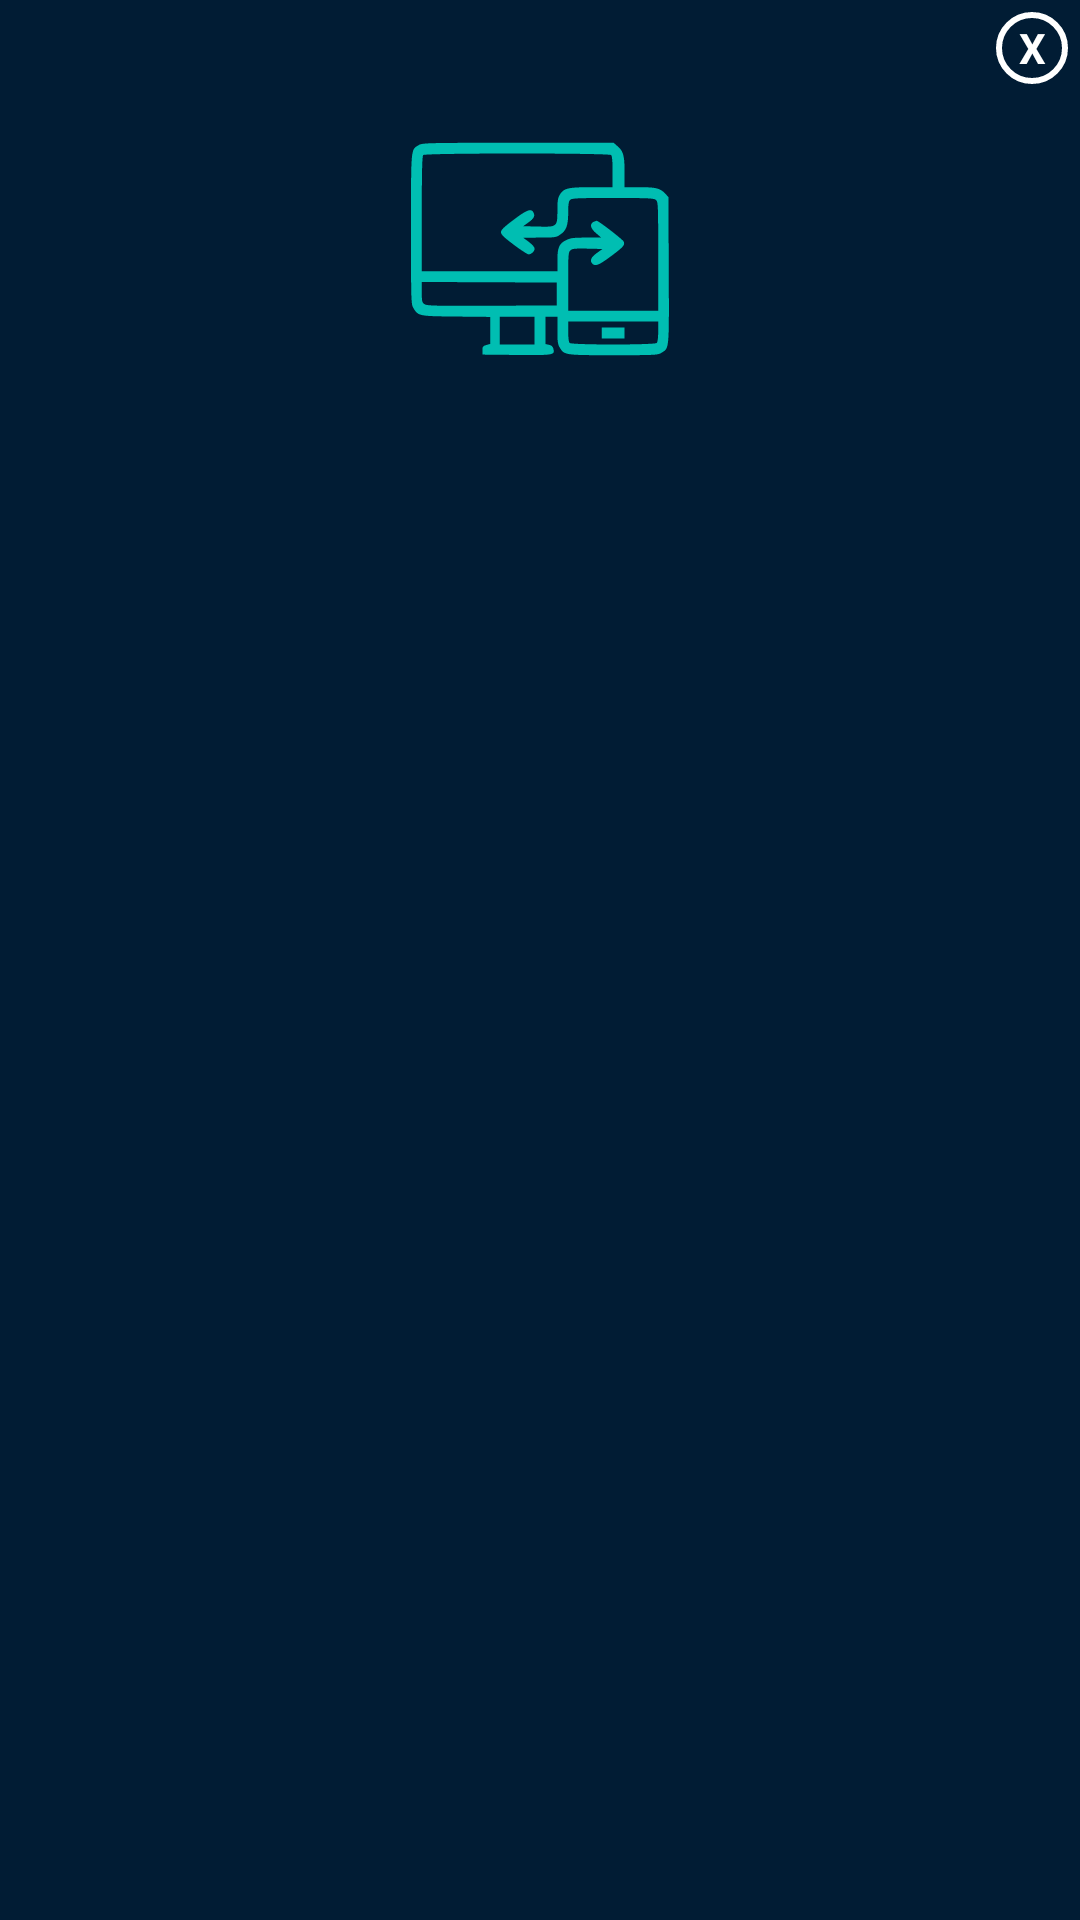

The Android layout XML behind this screen, and the referenced resources:
<!-- AndroidManifest.xml: application theme AppTheme -->
<!-- res/layout/submenu_layout.xml -->
<?xml version="1.0" encoding="utf-8"?>
<LinearLayout xmlns:android="http://schemas.android.com/apk/res/android"
    android:layout_width="@dimen/dashboard_submenu_width_default"
    android:layout_height="@dimen/dashboard_submenu_height_default"
    android:background="@color/colorPrimaryDark"
    android:layout_gravity="center"
    android:orientation="vertical"
    android:padding="4dp">
    <TextView
        android:id="@+id/lnkClose"
        android:layout_width="24dp"
        android:layout_height="24dp"
        android:layout_gravity="end"
        android:background="@drawable/oval_shape"
        android:gravity="center"
        android:text="X"
        android:textColor="#ffffff"
        android:textStyle="bold" />
    <ScrollView
        android:layout_width="match_parent"
        android:layout_height="wrap_content">
        <LinearLayout
            android:id="@+id/subItems"
            android:layout_width="match_parent"
            android:layout_height="wrap_content"
            android:orientation="vertical">
            <ImageView
                android:id="@+id/imgSubMenu"
                style="@style/AppTheme.Dashboard.ImageViewItem"
                android:layout_width="match_parent"
                android:layout_height="@dimen/dashboard_submenu_image_height_default"
                android:layout_marginTop="10dp"
                android:src="@drawable/ic_dashboard_sync" />
            <TextView
                android:id="@+id/titleSubMenu"
                android:layout_width="match_parent"
                android:layout_height="wrap_content"
                android:layout_marginTop="8dp"
                android:textAlignment="center"
                android:textColor="#ffffff"
                android:textSize="@dimen/dashboard_submenu_title_textsize_default"
                android:textStyle="bold" />
            <TextView
                android:id="@+id/descSubMenu"
                android:layout_width="match_parent"
                android:layout_height="wrap_content"
                android:layout_marginTop="8dp"
                android:textAlignment="center"
                android:textColor="#ffffff"
                android:textSize="@dimen/dashboard_submenu_subtitle_textsize_default"
                android:layout_marginBottom="16dp" />
        </LinearLayout>
    </ScrollView>
</LinearLayout>
<!-- resources referenced by this layout -->
<resources>
  <color name="colorPrimaryDark">#011c34</color>
  <dimen name="dashboard_submenu_height_default">365dp</dimen>
  <dimen name="dashboard_submenu_image_height_default">90dp</dimen>
  <dimen name="dashboard_submenu_subtitle_textsize_default">12sp</dimen>
  <dimen name="dashboard_submenu_title_textsize_default">16sp</dimen>
  <dimen name="dashboard_submenu_width_default">285dp</dimen>
  <!-- drawable ic_dashboard_sync: vector/xml drawable (drawable, 2141 chars, omitted) -->
  <!-- drawable oval_shape (drawable) -->
  <?xml version="1.0" encoding="utf-8"?>
  <shape xmlns:android="http://schemas.android.com/apk/res/android" android:shape="oval">
      <stroke android:width="2dp" android:color="#ffffff" />
  </shape>
  <style name="AppTheme.Dashboard.ImageViewItem">
          <item name="android:layout_gravity">clip_horizontal</item>
          <item name="android:scaleType">fitCenter</item>
      </style>
  <style name="AppTheme" parent="Theme.AppCompat.Light.NoActionBar">
          
          <item name="colorPrimary">@color/colorPrimary</item>
          <item name="colorPrimaryDark">@color/colorPrimaryDark</item>
          <item name="colorAccent">@color/colorAccent</item>
      </style>
  <color name="colorPrimary">#2e435e</color>
  <color name="colorAccent">#00BEB2</color>
</resources>
